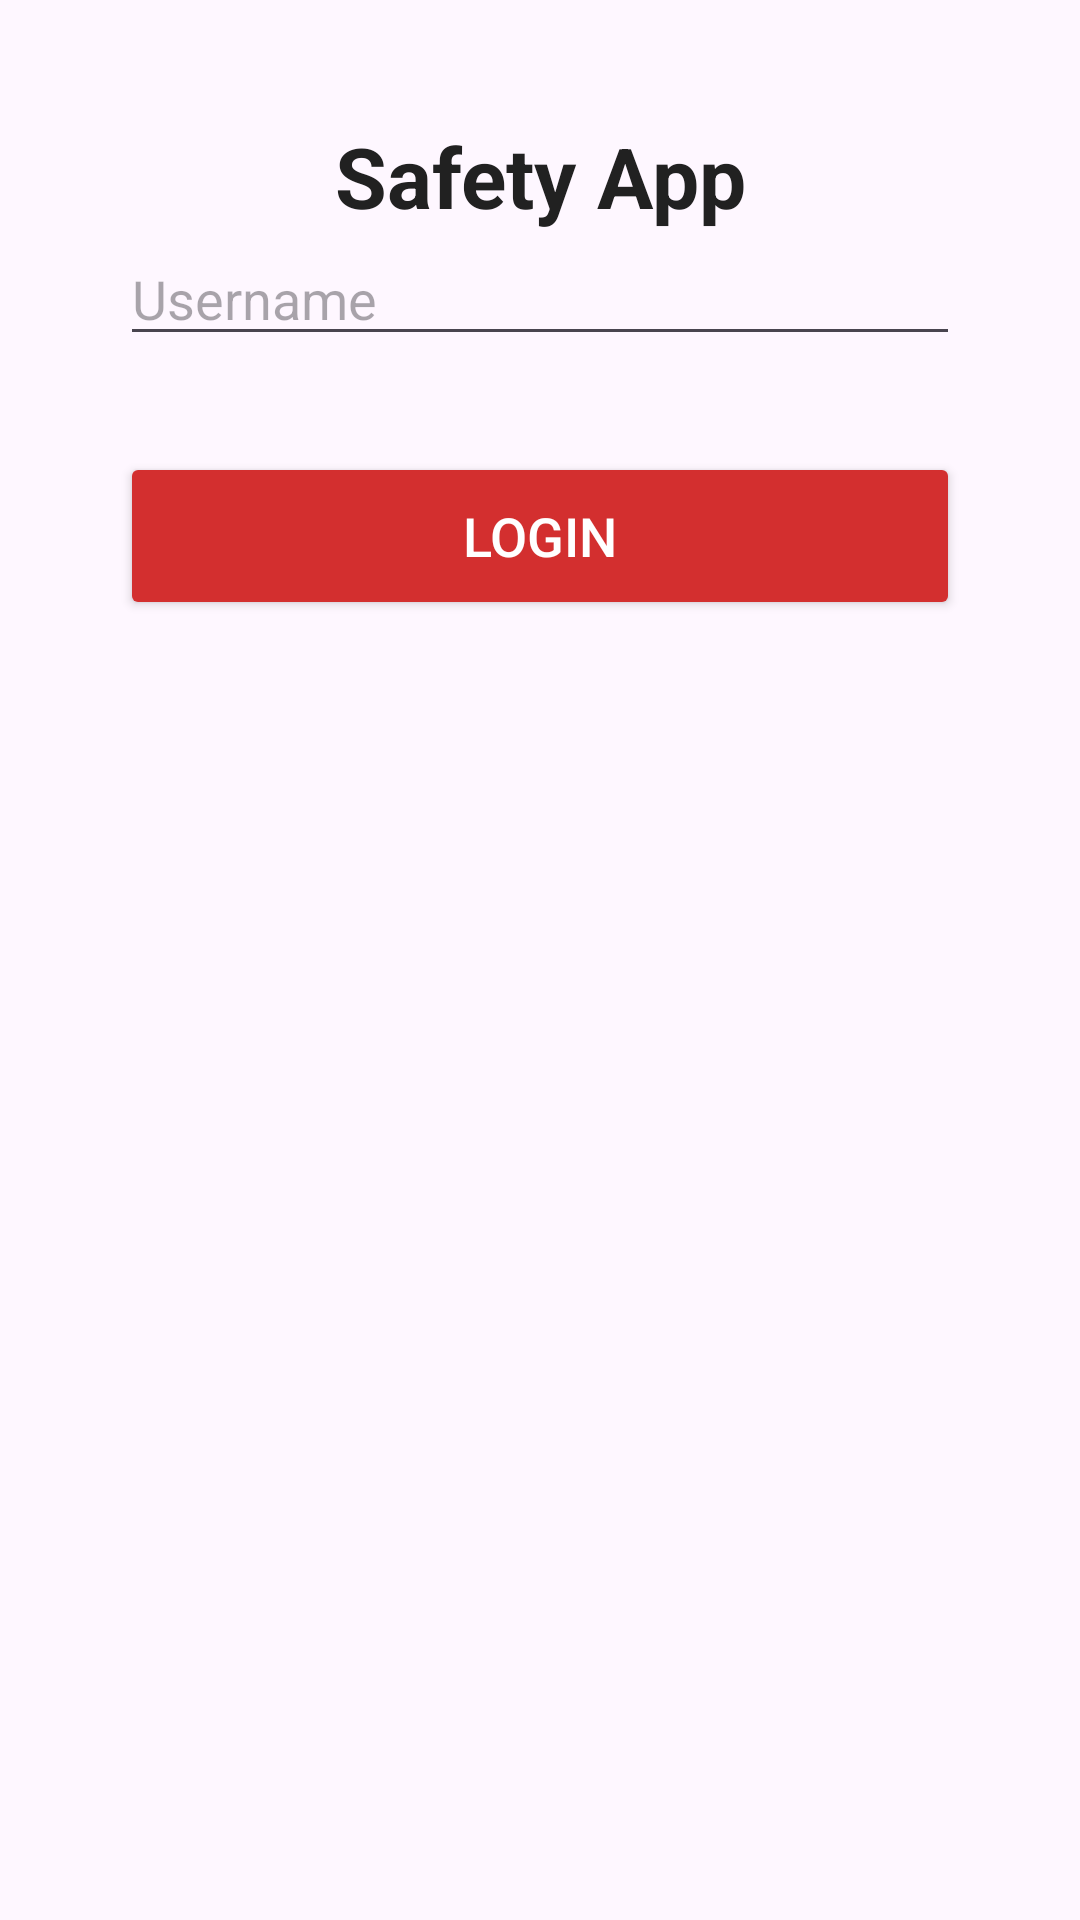

The Android layout XML behind this screen, and the referenced resources:
<!-- AndroidManifest.xml: application theme Theme.SafetyApp -->
<!-- res/layout/activity_login.xml -->
<?xml version="1.0" encoding="utf-8"?>
<androidx.constraintlayout.widget.ConstraintLayout
    xmlns:android="http://schemas.android.com/apk/res/android"
    xmlns:app="http://schemas.android.com/apk/res-auto"
    xmlns:tools="http://schemas.android.com/tools"
    android:layout_width="match_parent"
    android:layout_height="match_parent"
    tools:context=".LoginActivity">

    <TextView
        android:id="@+id/textView3"
        android:layout_width="wrap_content"
        android:layout_height="wrap_content"
        android:layout_marginTop="40dp"
        android:text="Safety App"
        android:textColor="#212121"
        android:textSize="28sp"
        android:textStyle="bold"
        app:layout_constraintTop_toTopOf="parent"
        app:layout_constraintStart_toStartOf="parent"
        app:layout_constraintEnd_toEndOf="parent" />

    <EditText
        android:id="@+id/etUsername"
        android:layout_width="0dp"
        android:layout_height="wrap_content"
        android:layout_marginStart="40dp"
        android:layout_marginEnd="40dp"
        android:hint="Username"
        android:inputType="text"
        app:layout_constraintTop_toBottomOf="@id/textView3"
        app:layout_constraintStart_toStartOf="parent"
        app:layout_constraintEnd_toEndOf="parent" />

    <Button
        android:id="@+id/btnLogin"
        android:layout_width="0dp"
        android:layout_height="56dp"
        android:layout_marginStart="40dp"
        android:layout_marginTop="32dp"
        android:layout_marginEnd="40dp"
        android:backgroundTint="#D32F2F"
        android:text="Login"
        android:textColor="#FFFFFF"
        android:textSize="18sp"
        app:layout_constraintTop_toBottomOf="@id/etUsername"
        app:layout_constraintStart_toStartOf="parent"
        app:layout_constraintEnd_toEndOf="parent" />

</androidx.constraintlayout.widget.ConstraintLayout>
<!-- resources referenced by this layout -->
<resources>
  <style name="Theme.SafetyApp" parent="Base.Theme.SafetyApp" />
  <style name="Base.Theme.SafetyApp" parent="Theme.Material3.DayNight.NoActionBar">
          
      </style>
</resources>
